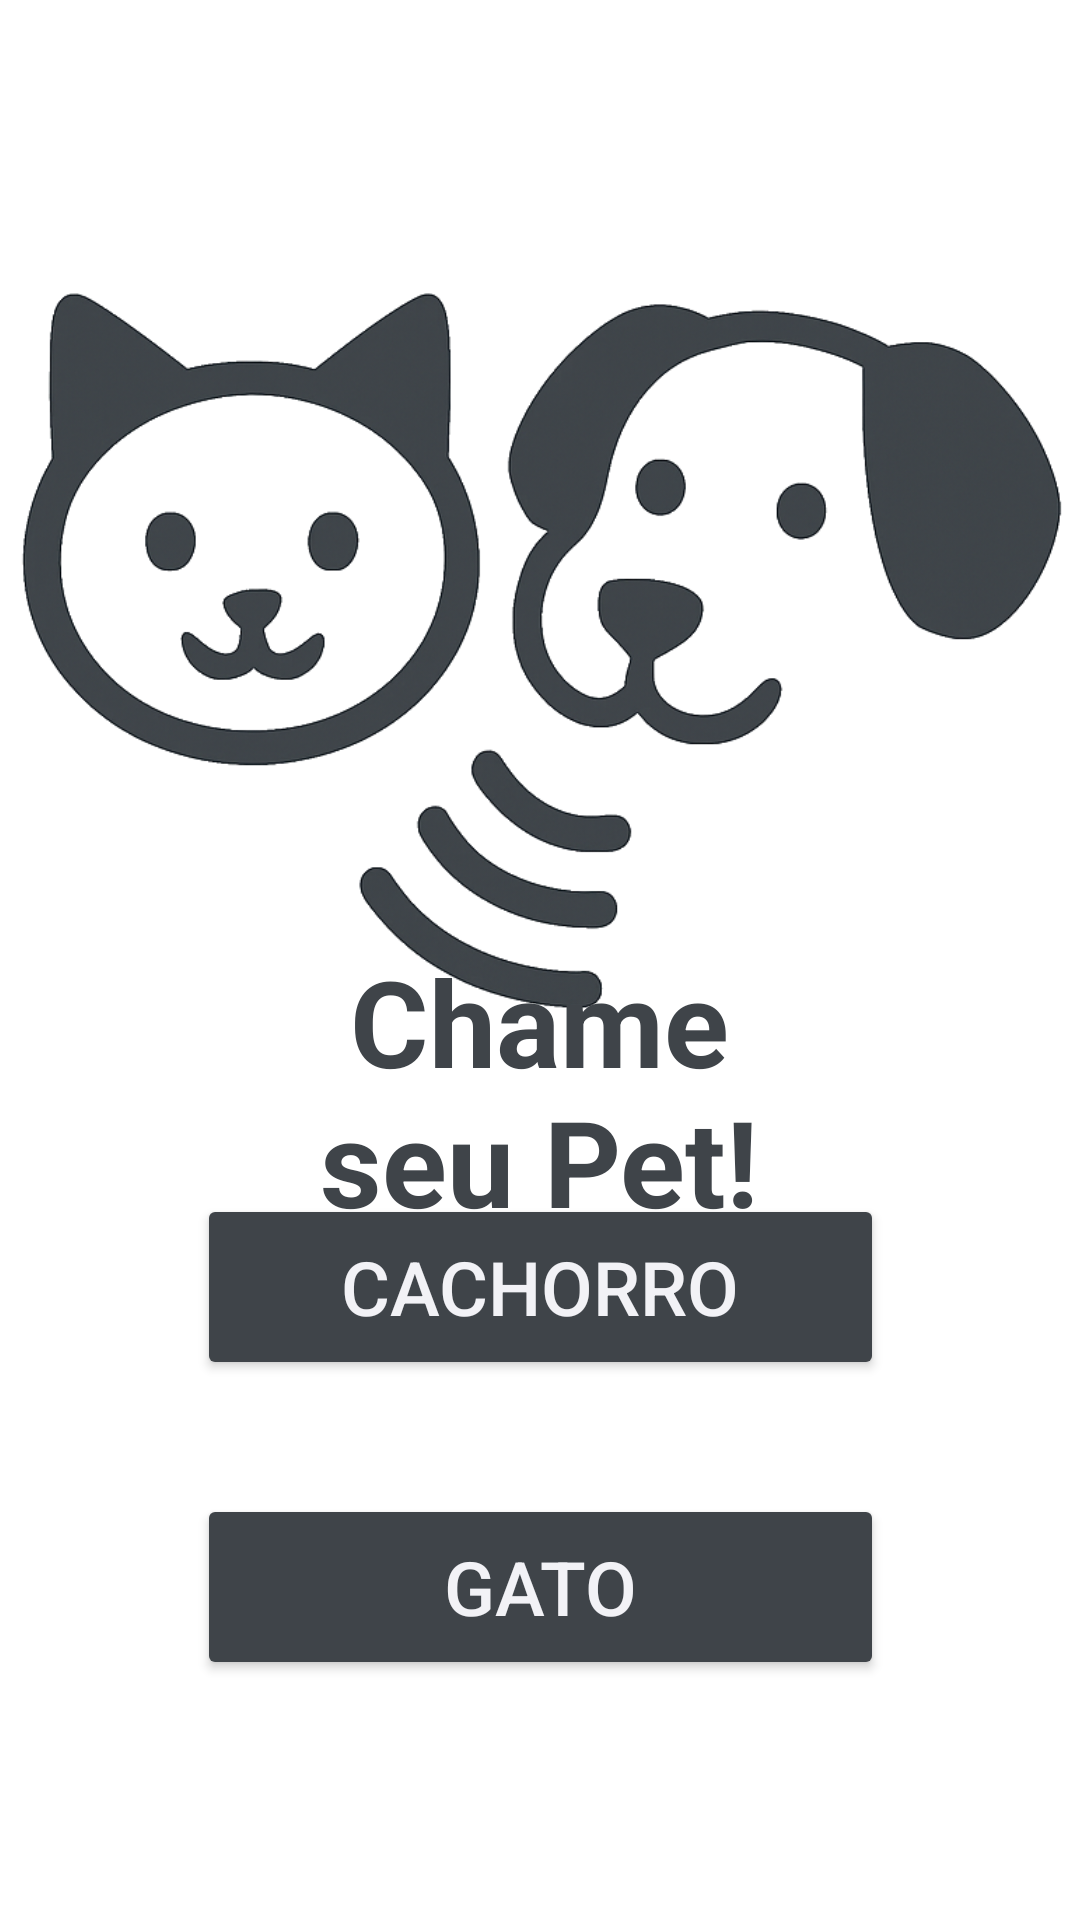

Here is an Android app screen rendered from its layout file. Give the layout XML and the strings, colors and styles it references.
<!-- AndroidManifest.xml: application theme Theme.PetCall -->
<!-- res/layout/function.xml -->
<?xml version="1.0" encoding="utf-8"?>
<androidx.constraintlayout.widget.ConstraintLayout xmlns:android="http://schemas.android.com/apk/res/android"
    xmlns:app="http://schemas.android.com/apk/res-auto"
    xmlns:tools="http://schemas.android.com/tools"
    android:layout_width="match_parent"
    android:layout_height="match_parent"
    android:background="#FFFFFF"
    tools:context=".Function">

    <ImageView
        android:id="@+id/myImageView"
        android:layout_width="365dp"
        android:layout_height="300dp"
        android:src="@drawable/petcall_icons_transparent"
        app:layout_constraintBottom_toBottomOf="parent"
        app:layout_constraintEnd_toEndOf="parent"
        app:layout_constraintStart_toStartOf="parent"
        app:layout_constraintTop_toTopOf="parent"
        app:layout_constraintVertical_bias="0.197" />

    <TextView
        android:layout_width="156dp"
        android:layout_height="98dp"
        android:gravity="center"
        android:text="@string/chame_seu_pet"
        android:textColor="#3f4449"
        android:textSize="40sp"
        android:textStyle="bold"
        app:layout_constraintBottom_toBottomOf="parent"
        app:layout_constraintEnd_toEndOf="parent"
        app:layout_constraintHorizontal_bias="0.498"
        app:layout_constraintStart_toStartOf="parent"
        app:layout_constraintTop_toTopOf="parent"
        app:layout_constraintVertical_bias="0.579" />

    <Button
        android:id="@+id/Cat_id"
        android:layout_width="229dp"
        android:layout_height="62dp"
        android:layout_marginBottom="80dp"
        android:text="@string/gato"
        android:onClick="Cat"
        android:textColor="#F2F2F6"
        android:textSize="25sp"
        app:backgroundTint="#3f4449"
        app:layout_constraintBottom_toBottomOf="parent"
        app:layout_constraintEnd_toEndOf="parent"
        app:layout_constraintStart_toStartOf="parent" />

    <Button
        android:id="@+id/Dog_id"
        android:layout_width="229dp"
        android:layout_height="62dp"
        android:layout_marginBottom="180dp"
        android:text="@string/cachorro"
        android:onClick="Dog"
        android:textColor="#F2F2F6"
        android:textSize="25sp"
        app:backgroundTint="#3f4449"
        app:layout_constraintBottom_toBottomOf="parent"
        app:layout_constraintEnd_toEndOf="parent"
        app:layout_constraintStart_toStartOf="parent" />

</androidx.constraintlayout.widget.ConstraintLayout>
<!-- resources referenced by this layout -->
<resources>
  <!-- drawable petcall_icons_transparent: png bitmap (drawable, 185913 bytes) -->
  <string name="cachorro">Cachorro</string>
  <string name="chame_seu_pet">Chame seu Pet!</string>
  <string name="gato">Gato</string>
  <style name="Theme.PetCall" parent="Base.Theme.PetCall" />
  <style name="Base.Theme.PetCall" parent="Theme.Material3.DayNight.NoActionBar">
          
          
      </style>
</resources>
